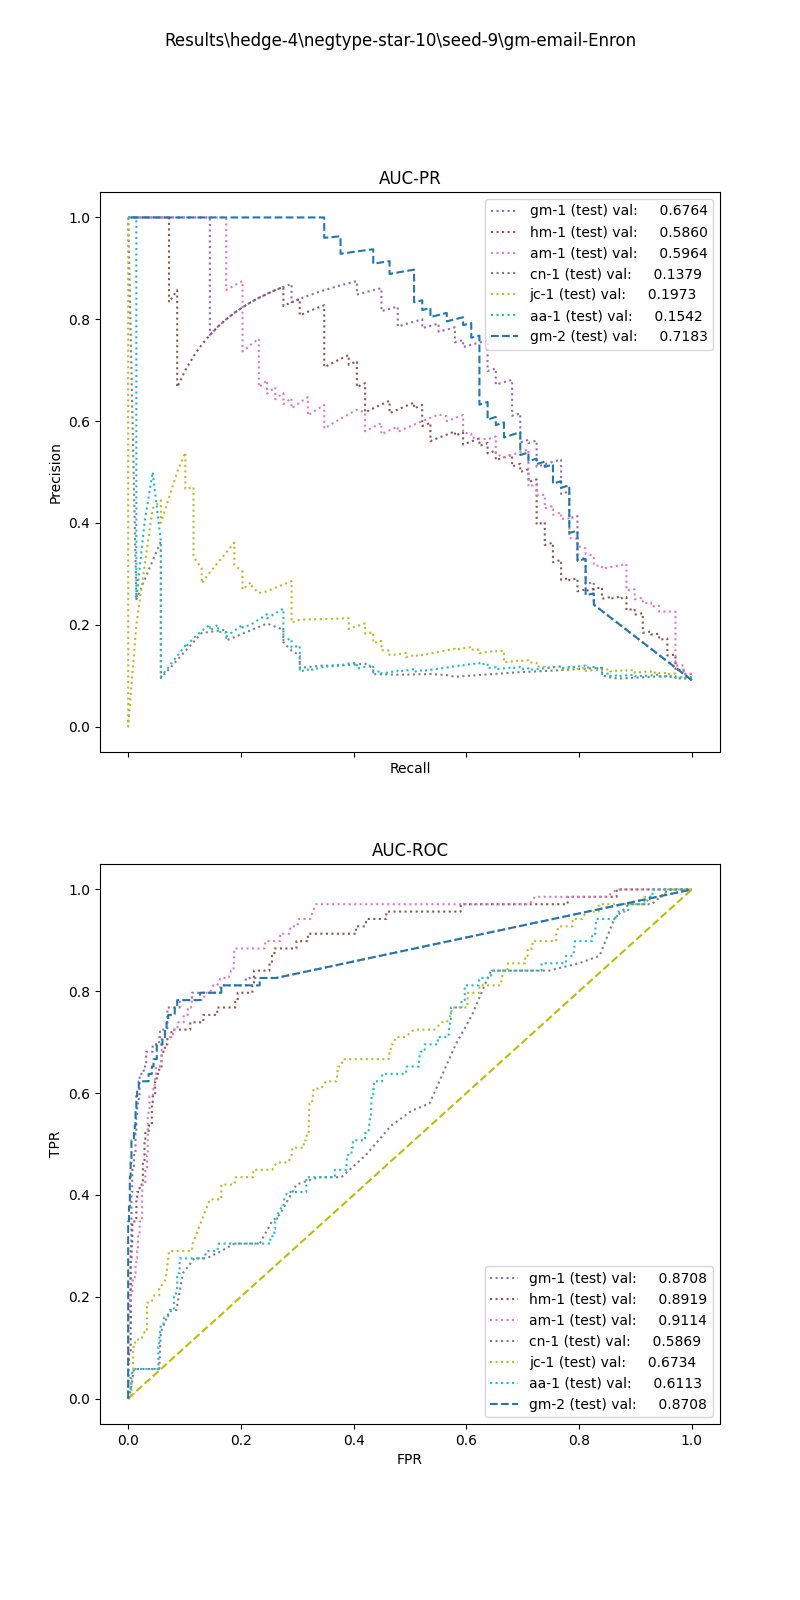

Source data for this figure (header and first rows):
, input_dim1, pred_dim1, input_dim2, pred_dim2, input_dim3, pred_dim3, label
0, 4.875, 0.0, 3.6, 0.0, , , 1.0
1, 8.972, 0.0, 98.05, 1.0, , , 1.0
2, 2.612, 0.0, 33.26, 1.0, , , 1.0
3, 6.236, 0.0, 0.0, 1.0, , , 1.0
4, 1.637, 0.0, 0.0, 0.0, , , 1.0
5, 3.675, 0.0, 0.0, 1.0, , , 1.0
6, 4.902, 0.0, 0.0, 1.0, , , 1.0
7, 3.972, 0.0, 0.0, 0.0, , , 1.0
8, 8.261, 0.0, 17.23, 0.0, , , 1.0
9, 2.975, 0.0, 7.746, 1.0, , , 1.0
10, 4.902, 0.0, 95.75, 1.0, , , 1.0
11, 5.152, 0.0, 16.04, 1.0, , , 1.0
12, 6.325, 0.0, 31.41, 0.0, , , 1.0
13, 4.113, 0.0, 0.0, 0.0, , , 1.0
14, 4.376, 0.0, 0.0, 0.0, , , 1.0
15, 8.136, 0.0, 1.861, 0.0, , , 1.0
16, 3.79, 0.0, 0.0, 0.0, , , 1.0
17, 4.001, 0.0, 0.0, 0.0, , , 1.0
18, 4.018, 0.0, 10.42, 1.0, , , 1.0
19, 2.158, 0.0, 9.391, 0.0, , , 1.0
20, 11.82, 0.0, 24.59, 1.0, , , 1.0
21, 5.012, 0.0, 0.0, 0.0, , , 1.0
22, 8.842, 0.0, 6.817, 1.0, , , 1.0
23, 6.049, 0.0, 0.0, 0.0, , , 1.0
24, 1.149, 0.0, 0.0, 0.0, , , 1.0
25, 8.271, 0.0, 12.45, 1.0, , , 1.0
26, 8.456, 0.0, 9.407, 1.0, , , 1.0
27, 8.136, 0.0, 2.828, 0.0, , , 1.0
28, 3.776, 0.0, 37.3, 1.0, , , 1.0
29, 12.37, 0.0, 8.819, 1.0, , , 1.0
30, 1.885, 0.0, 54.98, 1.0, , , 1.0
31, 4.829, 0.0, 5.285, 1.0, , , 1.0
32, 4.875, 0.0, 4.949, 1.0, , , 1.0
33, 8.972, 0.0, 28.9, 1.0, , , 1.0
34, 8.972, 0.0, 143.2, 1.0, , , 1.0
35, 4.875, 0.0, 13.61, 1.0, , , 1.0
36, 7.416, 0.0, 11.18, 1.0, , , 1.0
37, 6.07, 0.0, 4.486, 1.0, , , 1.0
38, 6.01, 0.0, 5.856, 1.0, , , 1.0
39, 7.195, 0.0, 0.0, 0.0, , , 1.0
40, 3.492, 0.0, 3.31, 0.0, , , 1.0
41, 5.152, 0.0, 12.92, 0.0, , , 1.0
42, 2.566, 0.0, 0.0, 0.0, , , 1.0
43, 4.018, 0.0, 5.791, 0.0, , , 1.0
44, 8.2, 0.0, 54.79, 1.0, , , 1.0
45, 5.116, 0.0, 0.0, 1.0, , , 1.0
46, 4.503, 0.0, 3.464, 1.0, , , 1.0
47, 2.163, 0.0, 0.0, 0.0, , , 1.0
48, 8.738, 0.0, 148.8, 1.0, , , 1.0
49, 4.375, 0.0, 1.565, 0.0, , , 1.0
50, 6.168, 0.0, 0.0, 0.0, , , 1.0
51, 4.345, 0.0, 55.74, 1.0, , , 1.0
52, 8.822, 0.0, 2.632, 0.0, , , 1.0
53, 5.301, 0.0, 0.0, 0.0, , , 1.0
54, 4.81, 0.0, 0.0, 1.0, , , 1.0
55, 5.707, 0.0, 0.0, 0.0, , , 1.0
56, 8.271, 0.0, 9.325, 1.0, , , 1.0
57, 12.12, 0.0, 16.41, 1.0, , , 1.0
58, 1.026, 0.0, 0.0, 0.0, , , 1.0
59, 2.547, 0.0, 0.0, 1.0, , , 1.0
... 699 more rows
